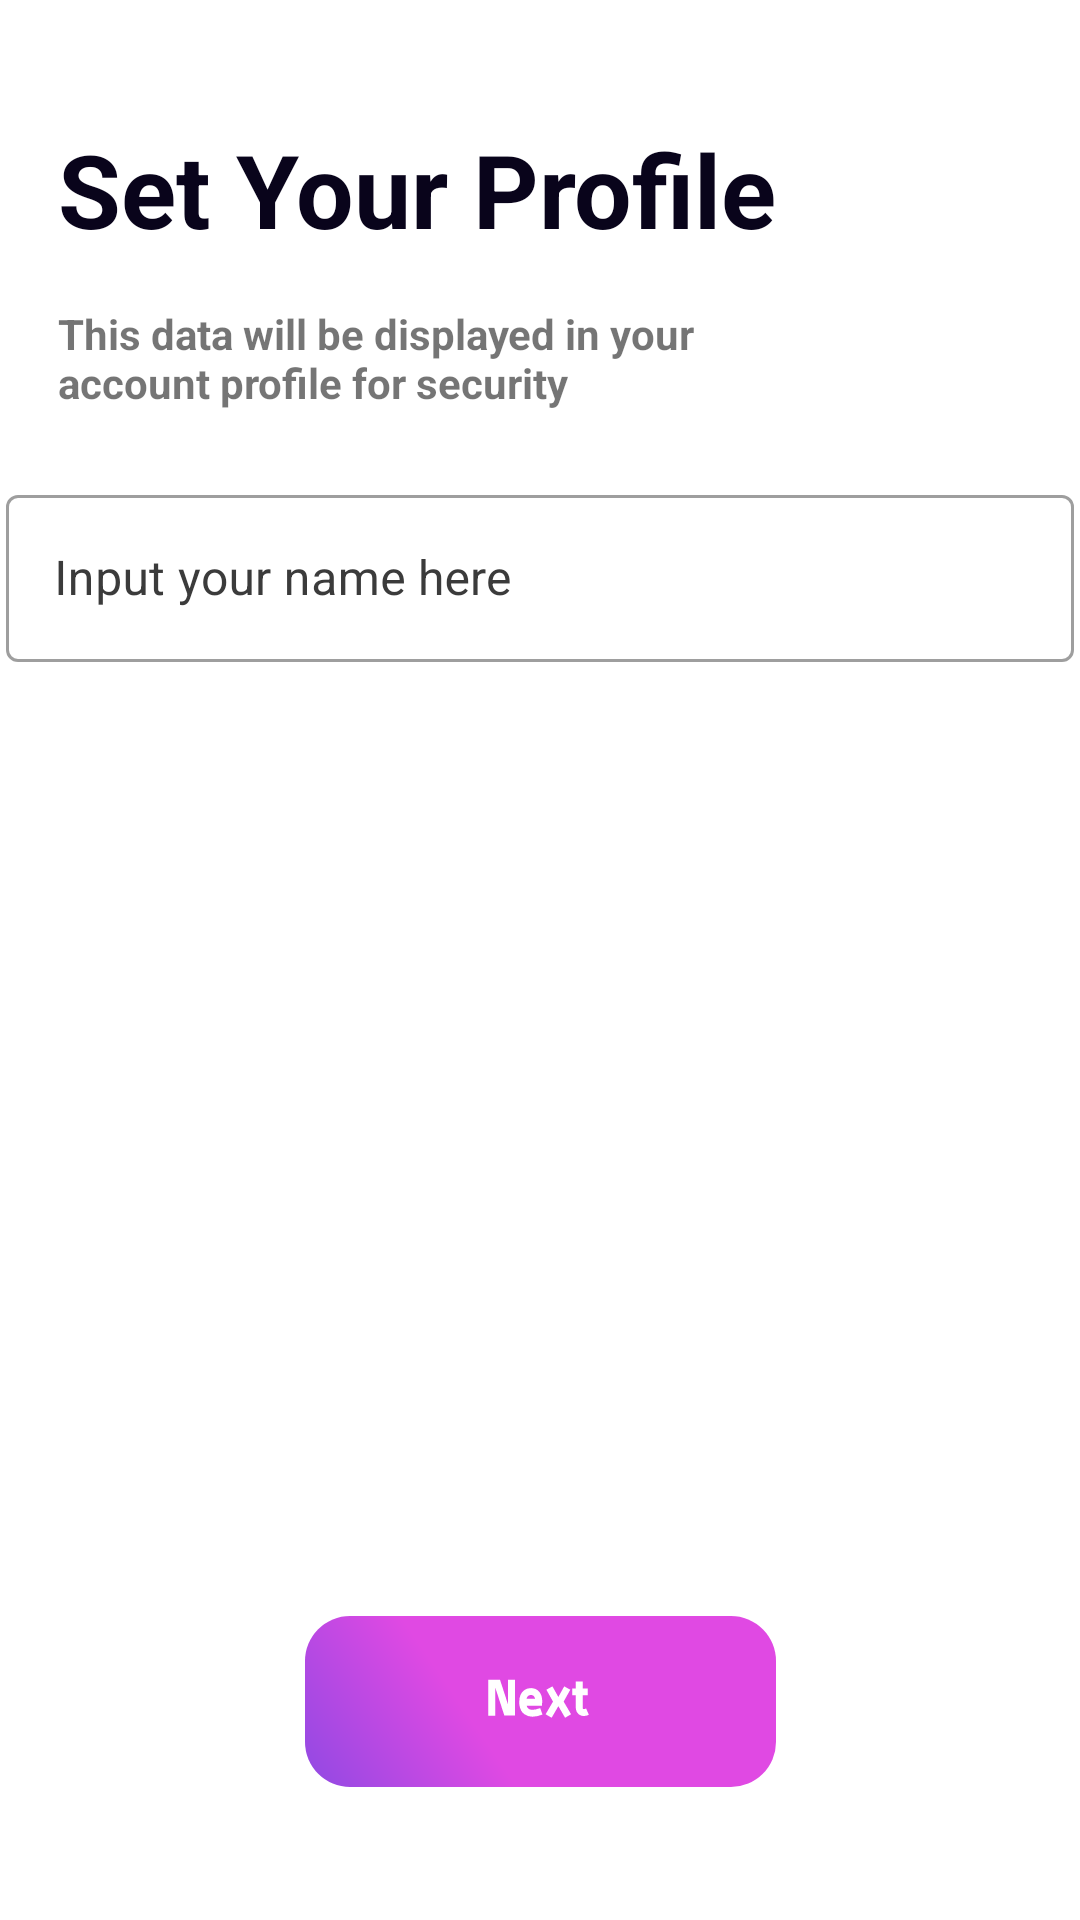

Here is an Android app screen rendered from its layout file. Give the layout XML and the strings, colors and styles it references.
<!-- AndroidManifest.xml: activity theme Theme.App.WhiteWindow -->
<!-- res/layout/activity_profile.xml -->
<?xml version="1.0" encoding="utf-8"?>
<androidx.constraintlayout.widget.ConstraintLayout xmlns:android="http://schemas.android.com/apk/res/android"
    xmlns:app="http://schemas.android.com/apk/res-auto"
    xmlns:tools="http://schemas.android.com/tools"
    android:layout_width="match_parent"
    android:layout_height="match_parent"
    tools:context=".onboarding.ProfileActivity">

    <ImageView
        android:id="@+id/startAppButton"
        android:layout_width="wrap_content"
        android:layout_height="wrap_content"
        android:src="@drawable/ic_next"
        app:layout_constraintBottom_toBottomOf="parent"
        app:layout_constraintEnd_toEndOf="parent"
        app:layout_constraintStart_toStartOf="parent"
        app:layout_constraintTop_toTopOf="parent"
        app:layout_constraintVertical_bias="0.924" />

    <com.google.android.material.textfield.TextInputLayout
        android:id="@+id/textInputLayout"
        style="@style/Widget.MaterialComponents.TextInputLayout.OutlinedBox"
        android:layout_width="356dp"
        android:layout_height="wrap_content"
        android:hint="Input your name here"
        android:paddingBottom="15dp"
        android:textColorHint="#3B3B3B"
        app:hintTextColor="#3B3B3B"
        app:layout_constraintBottom_toBottomOf="parent"
        app:layout_constraintEnd_toEndOf="parent"
        app:layout_constraintStart_toStartOf="parent"
        app:layout_constraintTop_toTopOf="parent"
        app:layout_constraintVertical_bias="0.283">

        <com.google.android.material.textfield.TextInputEditText
            android:id="@+id/nameEditText"
            android:layout_width="match_parent"
            android:layout_height="wrap_content"
            android:inputType="text"
            android:textColor="#CC3E2DA4"
            android:textColorHint="#CC3E2DA4" />
    </com.google.android.material.textfield.TextInputLayout>

    <TextView
        android:id="@+id/textView15"
        android:layout_width="wrap_content"
        android:layout_height="wrap_content"
        android:text="Set Your Profile"
        android:textColor="#09041B"
        android:textSize="34sp"
        android:textStyle="bold"
        app:layout_constraintBottom_toBottomOf="parent"
        app:layout_constraintEnd_toEndOf="parent"
        app:layout_constraintHorizontal_bias="0.162"
        app:layout_constraintStart_toStartOf="parent"
        app:layout_constraintTop_toTopOf="parent"
        app:layout_constraintVertical_bias="0.068" />

    <TextView
        android:id="@+id/textView16"
        android:layout_width="0dp"
        android:layout_height="wrap_content"
        android:layout_marginTop="16dp"
        android:layout_marginEnd="80dp"
        android:text="This data will be displayed in your account profile for security"
        android:textStyle="bold"
        app:layout_constraintEnd_toEndOf="parent"
        app:layout_constraintHorizontal_bias="0.0"
        app:layout_constraintStart_toStartOf="@+id/textView15"
        app:layout_constraintTop_toBottomOf="@+id/textView15" />

</androidx.constraintlayout.widget.ConstraintLayout>
<!-- resources referenced by this layout -->
<resources>
  <!-- drawable ic_next: vector/xml drawable (drawable, 2170 chars, omitted) -->
  <style name="Theme.App.WhiteWindow">
          <item name="windowActionBar">false</item>
          <item name="windowNoTitle">true</item>
          <item name="android:statusBarColor">@color/white</item>
          <item name="android:windowBackground">@color/white</item>
      </style>
  <color name="white">#FFFFFFFF</color>
</resources>
